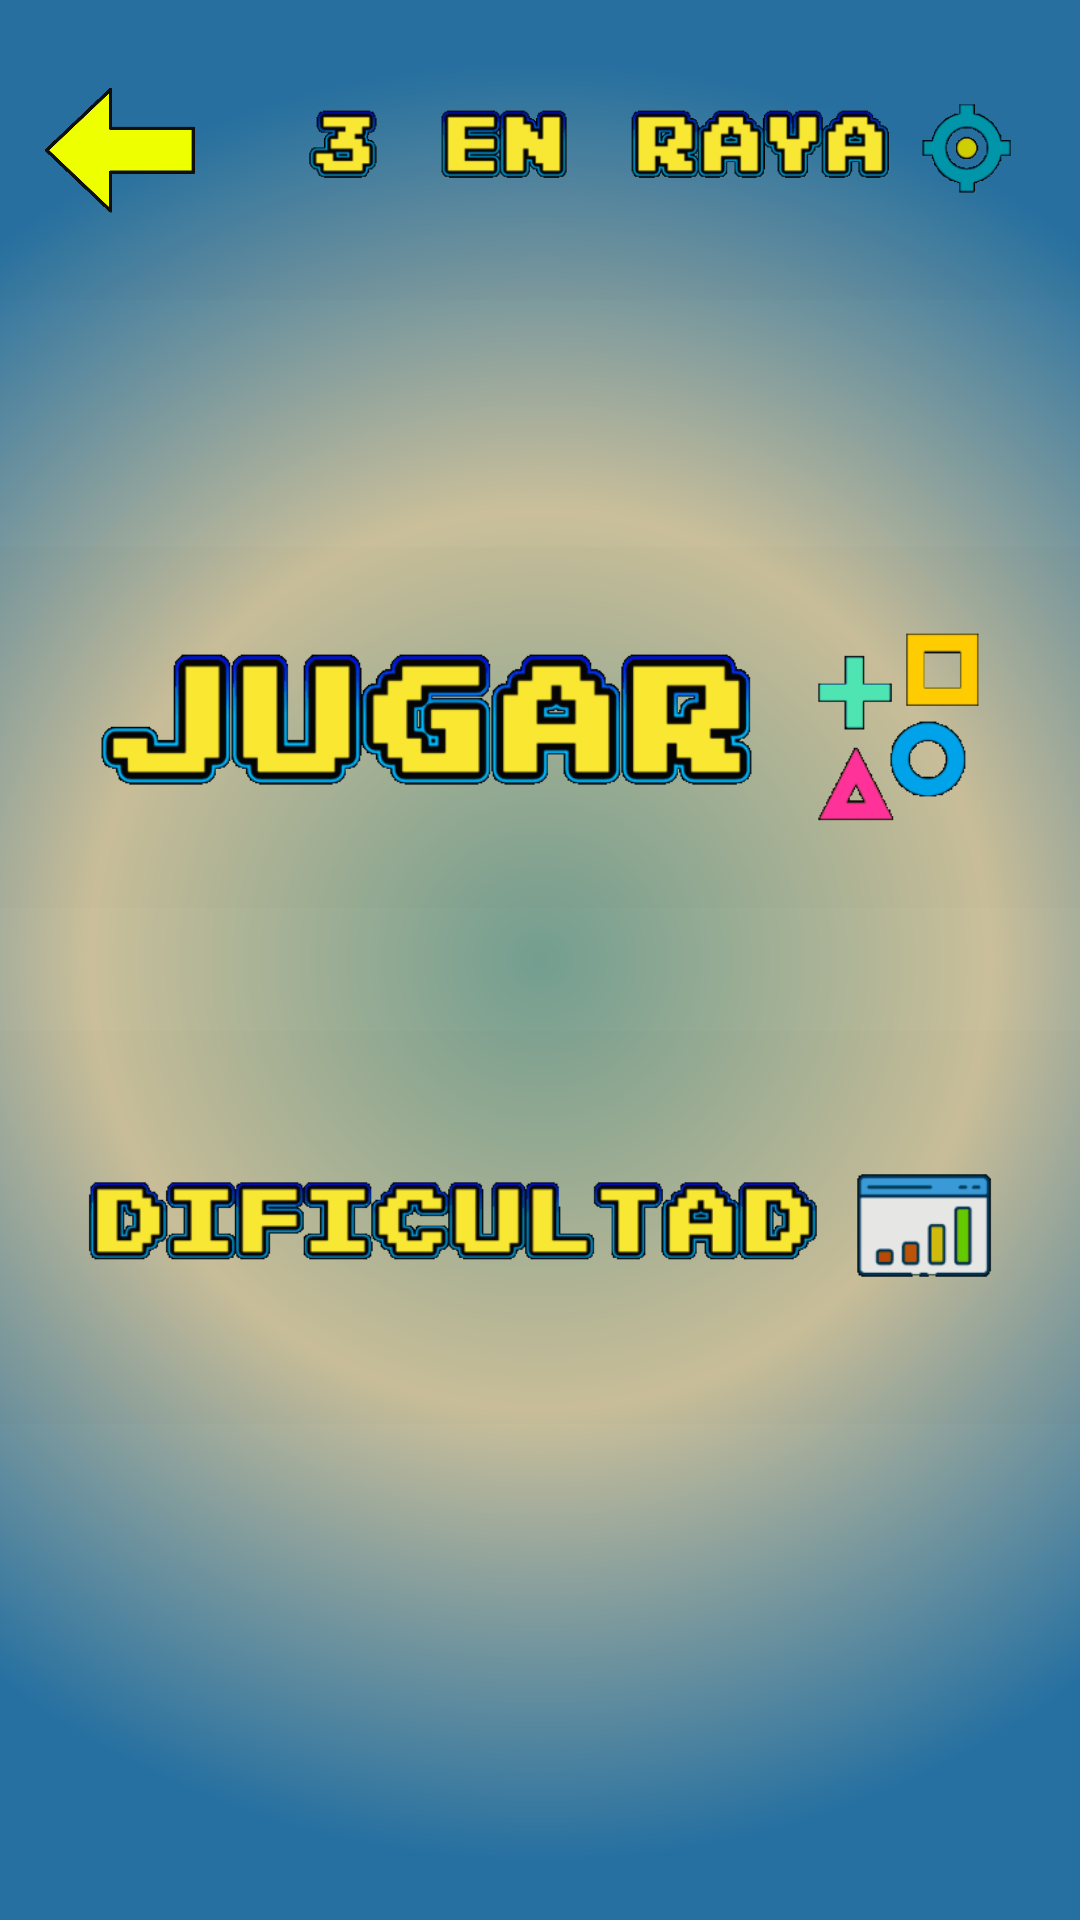

The Android layout XML behind this screen, and the referenced resources:
<!-- AndroidManifest.xml: application theme Theme.GloryStarCompany -->
<!-- res/layout/activity_three_in_a_row_selected.xml -->
<?xml version="1.0" encoding="utf-8"?>
<androidx.appcompat.widget.LinearLayoutCompat
    xmlns:android="http://schemas.android.com/apk/res/android"
    xmlns:app="http://schemas.android.com/apk/res-auto"
    xmlns:tools="http://schemas.android.com/tools"
    android:id="@+id/threeinarowselected"
    android:layout_width="match_parent"
    android:layout_height="match_parent"
    android:gravity="center"
    android:orientation="vertical"
    tools:context=".ThreeInARowActivity"
    android:background="@drawable/gradient_background">


    <TableRow
        android:layout_width="match_parent"
        android:layout_height="wrap_content"
        android:orientation="vertical">

        <ImageButton
            android:id="@+id/imageButtonBackThreeInARowToGames"
            android:layout_width="80sp"
            android:layout_height="match_parent"
            app:srcCompat="@drawable/back"
            android:layout_gravity="start"
            android:scaleType="centerInside"
            android:background="@color/cardview_shadow_end_color"
            />
        <ImageView
            android:id="@+id/threeInARowActivitySelectedImageView"
            android:layout_width="match_parent"
            android:layout_height="100sp"
            app:srcCompat="@drawable/tresenrayagame"
            android:layout_weight="2"
            android:scaleType="fitCenter"
            android:background="@color/cardview_shadow_end_color"
            />

    </TableRow>


    <Space
        android:layout_width="match_parent"
        android:layout_height="wrap_content"
        android:layout_weight="2"/>

    <ImageButton
        android:id="@+id/playThreeInARowSelectedImageButton"
        android:layout_width="match_parent"
        android:layout_height="100sp"
        app:srcCompat="@drawable/jugar"
        android:scaleType="fitCenter"
        android:layout_weight="0.5"
        android:background="@color/cardview_shadow_end_color"
        />


    <Space
        android:layout_width="match_parent"
        android:layout_height="wrap_content"
        android:layout_weight="1"/>

    <ImageButton
        android:id="@+id/difficultyThreeInARowSelectedImageButton"
        android:layout_width="match_parent"
        android:layout_height="90sp"
        app:srcCompat="@drawable/dificultad"
        android:layout_weight="1"
        android:scaleType="fitCenter"
        android:background="@color/cardview_shadow_end_color"
        />


    <Space
        android:layout_width="match_parent"
        android:layout_height="wrap_content"
        android:layout_weight="4"/>


</androidx.appcompat.widget.LinearLayoutCompat>
<!-- resources referenced by this layout -->
<resources>
  <!-- drawable back: gif bitmap (drawable, 295905 bytes) -->
  <!-- drawable dificultad: gif bitmap (drawable, 710442 bytes) -->
  <!-- drawable gradient_background (drawable) -->
  <?xml version="1.0" encoding="utf-8"?>
  <shape xmlns:android="http://schemas.android.com/apk/res/android">
      <gradient
          android:startColor="@color/forGradientRegistrados4"
          android:centerColor="@color/forGradientRegistrados3"
          android:endColor="@color/blue"
          android:type="radial"
          android:gradientRadius="300sp"
          android:angle="0"/>
  </shape>
  <!-- drawable jugar: gif bitmap (drawable, 835484 bytes) -->
  <!-- drawable tresenrayagame: gif bitmap (drawable, 707511 bytes) -->
  <style name="Theme.GloryStarCompany" parent="Base.Theme.GloryStarCompany" />
  <color name="forGradientRegistrados4">#739E90</color>
  <color name="forGradientRegistrados3">#CABF9A</color>
  <color name="blue">#2670A1</color>
  <style name="Base.Theme.GloryStarCompany" parent="Theme.Material3.DayNight.NoActionBar">
          
          
      </style>
</resources>
